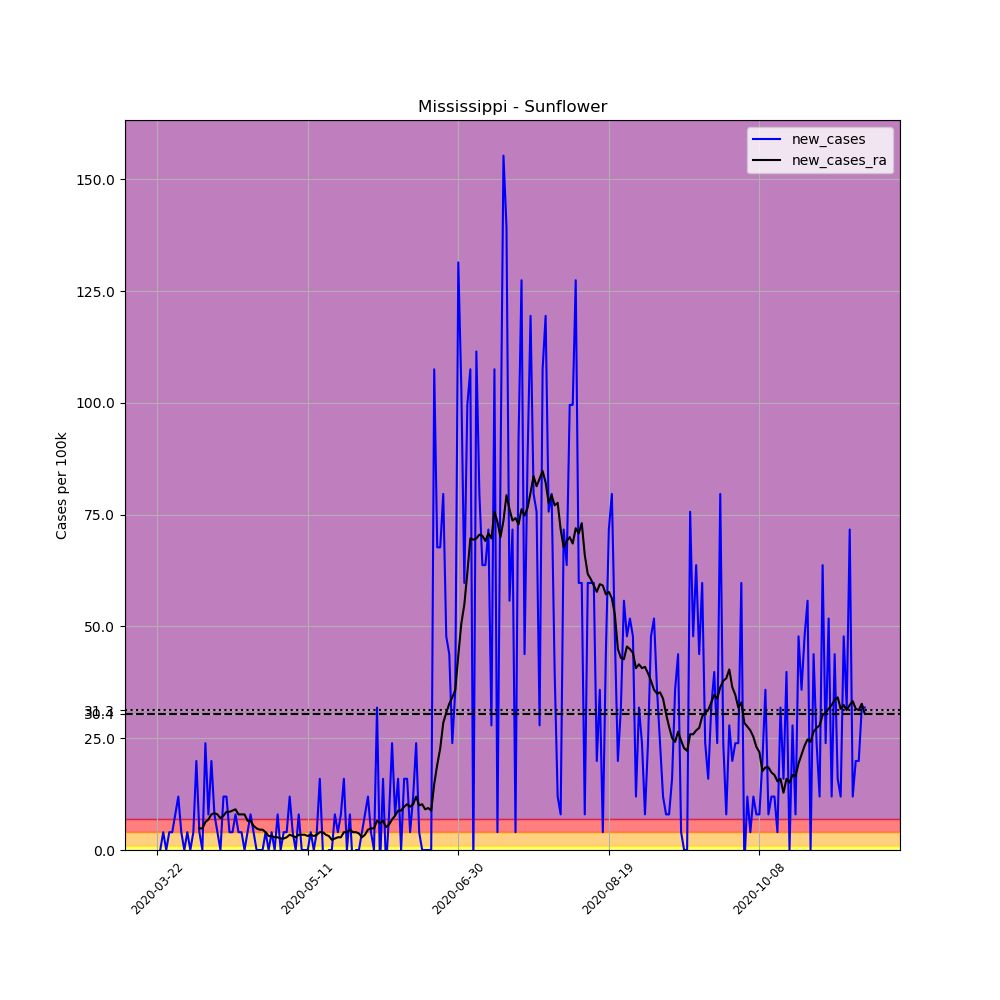

The table this chart was drawn from, first rows:
, date, county, state, fips, cases, deaths, COUNTY, STNAME, CTYNAME, POPESTIMATE2019, per_100k, new_cases, new_cases_ra
258336, 2020-03-22, Sunflower, Mississippi, 28133, 2, 0, 133, Mississippi, Sunflower, 25110, 7.965, , 
258337, 2020-03-23, Sunflower, Mississippi, 28133, 2, 0, 133, Mississippi, Sunflower, 25110, 7.965, 0.0, 
258338, 2020-03-24, Sunflower, Mississippi, 28133, 3, 0, 133, Mississippi, Sunflower, 25110, 11.95, 3.982, 
258339, 2020-03-25, Sunflower, Mississippi, 28133, 3, 0, 133, Mississippi, Sunflower, 25110, 11.95, 0.0, 
258340, 2020-03-26, Sunflower, Mississippi, 28133, 4, 0, 133, Mississippi, Sunflower, 25110, 15.93, 3.982, 
258341, 2020-03-27, Sunflower, Mississippi, 28133, 5, 0, 133, Mississippi, Sunflower, 25110, 19.91, 3.982, 
258342, 2020-03-28, Sunflower, Mississippi, 28133, 7, 1, 133, Mississippi, Sunflower, 25110, 27.88, 7.965, 
258343, 2020-03-29, Sunflower, Mississippi, 28133, 10, 1, 133, Mississippi, Sunflower, 25110, 39.82, 11.95, 
258344, 2020-03-30, Sunflower, Mississippi, 28133, 11, 1, 133, Mississippi, Sunflower, 25110, 43.81, 3.982, 
258345, 2020-03-31, Sunflower, Mississippi, 28133, 11, 1, 133, Mississippi, Sunflower, 25110, 43.81, 0.0, 
258346, 2020-04-01, Sunflower, Mississippi, 28133, 12, 1, 133, Mississippi, Sunflower, 25110, 47.79, 3.982, 
258347, 2020-04-02, Sunflower, Mississippi, 28133, 12, 1, 133, Mississippi, Sunflower, 25110, 47.79, 0.0, 
258348, 2020-04-03, Sunflower, Mississippi, 28133, 13, 1, 133, Mississippi, Sunflower, 25110, 51.77, 3.982, 
258349, 2020-04-04, Sunflower, Mississippi, 28133, 18, 1, 133, Mississippi, Sunflower, 25110, 71.68, 19.91, 
258350, 2020-04-05, Sunflower, Mississippi, 28133, 19, 1, 133, Mississippi, Sunflower, 25110, 75.67, 3.982, 4.836
258351, 2020-04-06, Sunflower, Mississippi, 28133, 19, 1, 133, Mississippi, Sunflower, 25110, 75.67, 0.0, 4.836
258352, 2020-04-07, Sunflower, Mississippi, 28133, 25, 1, 133, Mississippi, Sunflower, 25110, 99.56, 23.89, 6.258
258353, 2020-04-08, Sunflower, Mississippi, 28133, 27, 1, 133, Mississippi, Sunflower, 25110, 107.5, 7.965, 6.827
258354, 2020-04-09, Sunflower, Mississippi, 28133, 32, 1, 133, Mississippi, Sunflower, 25110, 127.4, 19.91, 7.965
258355, 2020-04-10, Sunflower, Mississippi, 28133, 34, 1, 133, Mississippi, Sunflower, 25110, 135.4, 7.965, 8.249
258356, 2020-04-11, Sunflower, Mississippi, 28133, 35, 1, 133, Mississippi, Sunflower, 25110, 139.4, 3.982, 7.965
258357, 2020-04-12, Sunflower, Mississippi, 28133, 35, 1, 133, Mississippi, Sunflower, 25110, 139.4, 0.0, 7.112
258358, 2020-04-13, Sunflower, Mississippi, 28133, 38, 1, 133, Mississippi, Sunflower, 25110, 151.3, 11.95, 7.68
258359, 2020-04-14, Sunflower, Mississippi, 28133, 41, 2, 133, Mississippi, Sunflower, 25110, 163.3, 11.95, 8.534
258360, 2020-04-15, Sunflower, Mississippi, 28133, 42, 2, 133, Mississippi, Sunflower, 25110, 167.3, 3.982, 8.534
258361, 2020-04-16, Sunflower, Mississippi, 28133, 43, 2, 133, Mississippi, Sunflower, 25110, 171.2, 3.982, 8.818
258362, 2020-04-17, Sunflower, Mississippi, 28133, 45, 2, 133, Mississippi, Sunflower, 25110, 179.2, 7.965, 9.103
258363, 2020-04-18, Sunflower, Mississippi, 28133, 46, 2, 133, Mississippi, Sunflower, 25110, 183.2, 3.982, 7.965
258364, 2020-04-19, Sunflower, Mississippi, 28133, 47, 2, 133, Mississippi, Sunflower, 25110, 187.2, 3.982, 7.965
258365, 2020-04-20, Sunflower, Mississippi, 28133, 47, 2, 133, Mississippi, Sunflower, 25110, 187.2, 0.0, 7.965
258366, 2020-04-21, Sunflower, Mississippi, 28133, 48, 2, 133, Mississippi, Sunflower, 25110, 191.2, 3.982, 6.543
258367, 2020-04-22, Sunflower, Mississippi, 28133, 50, 2, 133, Mississippi, Sunflower, 25110, 199.1, 7.965, 6.543
258368, 2020-04-23, Sunflower, Mississippi, 28133, 51, 2, 133, Mississippi, Sunflower, 25110, 203.1, 3.982, 5.405
258369, 2020-04-24, Sunflower, Mississippi, 28133, 51, 2, 133, Mississippi, Sunflower, 25110, 203.1, 0.0, 4.836
258370, 2020-04-25, Sunflower, Mississippi, 28133, 51, 2, 133, Mississippi, Sunflower, 25110, 203.1, 0.0, 4.551
258371, 2020-04-26, Sunflower, Mississippi, 28133, 51, 2, 133, Mississippi, Sunflower, 25110, 203.1, 0.0, 4.551
258372, 2020-04-27, Sunflower, Mississippi, 28133, 52, 2, 133, Mississippi, Sunflower, 25110, 207.1, 3.982, 3.982
258373, 2020-04-28, Sunflower, Mississippi, 28133, 52, 2, 133, Mississippi, Sunflower, 25110, 207.1, 0.0, 3.129
258374, 2020-04-29, Sunflower, Mississippi, 28133, 53, 2, 133, Mississippi, Sunflower, 25110, 211.1, 3.982, 3.129
258375, 2020-04-30, Sunflower, Mississippi, 28133, 53, 2, 133, Mississippi, Sunflower, 25110, 211.1, 0.0, 2.845
258376, 2020-05-01, Sunflower, Mississippi, 28133, 55, 2, 133, Mississippi, Sunflower, 25110, 219, 7.965, 2.845
258377, 2020-05-02, Sunflower, Mississippi, 28133, 55, 2, 133, Mississippi, Sunflower, 25110, 219, 0.0, 2.56
258378, 2020-05-03, Sunflower, Mississippi, 28133, 56, 2, 133, Mississippi, Sunflower, 25110, 223, 3.982, 2.56
258379, 2020-05-04, Sunflower, Mississippi, 28133, 57, 3, 133, Mississippi, Sunflower, 25110, 227, 3.982, 2.845
258380, 2020-05-05, Sunflower, Mississippi, 28133, 60, 3, 133, Mississippi, Sunflower, 25110, 238.9, 11.95, 3.414
258381, 2020-05-06, Sunflower, Mississippi, 28133, 61, 3, 133, Mississippi, Sunflower, 25110, 242.9, 3.982, 3.129
258382, 2020-05-07, Sunflower, Mississippi, 28133, 61, 3, 133, Mississippi, Sunflower, 25110, 242.9, 0.0, 2.845
258383, 2020-05-08, Sunflower, Mississippi, 28133, 63, 3, 133, Mississippi, Sunflower, 25110, 250.9, 7.965, 3.414
258384, 2020-05-09, Sunflower, Mississippi, 28133, 63, 3, 133, Mississippi, Sunflower, 25110, 250.9, 0.0, 3.414
258385, 2020-05-10, Sunflower, Mississippi, 28133, 63, 3, 133, Mississippi, Sunflower, 25110, 250.9, 0.0, 3.414
258386, 2020-05-11, Sunflower, Mississippi, 28133, 63, 3, 133, Mississippi, Sunflower, 25110, 250.9, 0.0, 3.129
258387, 2020-05-12, Sunflower, Mississippi, 28133, 64, 3, 133, Mississippi, Sunflower, 25110, 254.9, 3.982, 3.414
258388, 2020-05-13, Sunflower, Mississippi, 28133, 64, 3, 133, Mississippi, Sunflower, 25110, 254.9, 0.0, 3.129
258389, 2020-05-14, Sunflower, Mississippi, 28133, 65, 3, 133, Mississippi, Sunflower, 25110, 258.9, 3.982, 3.414
258390, 2020-05-15, Sunflower, Mississippi, 28133, 69, 3, 133, Mississippi, Sunflower, 25110, 274.8, 15.93, 3.982
258391, 2020-05-16, Sunflower, Mississippi, 28133, 69, 3, 133, Mississippi, Sunflower, 25110, 274.8, 0.0, 3.982
258392, 2020-05-17, Sunflower, Mississippi, 28133, 68, 3, 133, Mississippi, Sunflower, 25110, 270.8, -3.982, 3.414
258393, 2020-05-18, Sunflower, Mississippi, 28133, 68, 3, 133, Mississippi, Sunflower, 25110, 270.8, 0.0, 3.129
258394, 2020-05-19, Sunflower, Mississippi, 28133, 68, 3, 133, Mississippi, Sunflower, 25110, 270.8, 0.0, 2.276
258395, 2020-05-20, Sunflower, Mississippi, 28133, 70, 3, 133, Mississippi, Sunflower, 25110, 278.8, 7.965, 2.56
... 176 more rows
